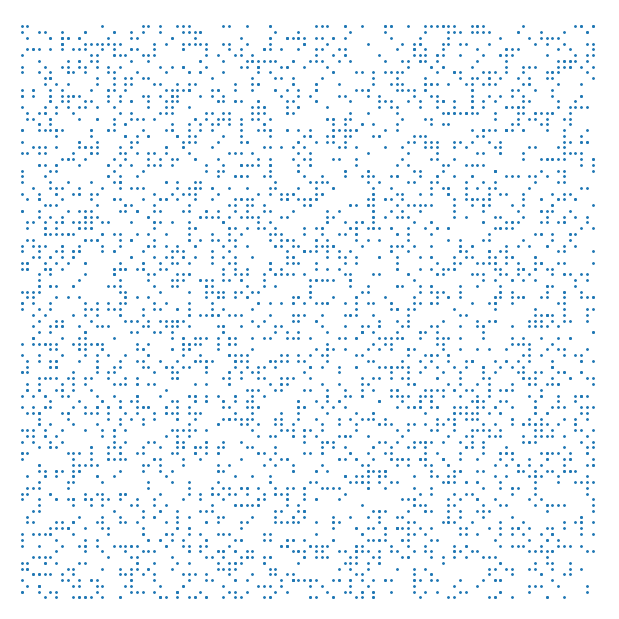

This figure's Python source: (Note: this script raises an exception after producing the figure.)
from pylab import*

seed(0)

import matplotlib.pyplot as plt
import numpy as np
from scipy.ndimage.filters import correlate

def create_dots(x_max, y_max, n):
    
    rand_x = randint(0, x_max, n)
    rand_y = randint(0, y_max, n)

    x_part = 10
    y_part = 10
    rand_x_part = rand_x[10:20]
    rand_y_part = rand_y[10:20]

    fig = figure(figsize=(6,6))
    ax = fig.add_axes([0,0,1,1])

    ax.scatter(rand_x, rand_y, s=1.1)
    ax.set_aspect(1)
    ax.set_xlim(-2, x_max + 2)
    ax.set_ylim(-2, y_max + 2)
    ax.set_axis_off()

    fig.canvas.draw()

    data = np.fromstring(fig.canvas.tostring_rgb(), dtype=np.uint8, sep='')
    data = data.reshape(fig.canvas.get_width_height()[::-1] + (3,))
    return data
        

def create_img(xcoord, ycoord, x_max, y_max, figsize=(6,6)):
    fig = figure(figsize=figsize)
    ax = fig.add_axes([0,0,1,1])

    ax.scatter(xcoord, ycoord, s=1.1)
    ax.set_aspect(1)
    ax.set_xlim(0, x_max)
    ax.set_ylim(0, y_max)
    ax.set_axis_off()

    data = np.fromstring(fig.canvas.tostring_rgb(), dtype=np.uint8, sep='')
    data = data.reshape(fig.canvas.get_width_height()[::-1] + (3,))


def get_part(dots, x, y, size=20):
    x = round(x*4.8)
    y = round(y*4.8)
    return dots[y-size/2-2:y+size/2+2, x-size/2-2:x+size/2+2]

def create_part_img(part):
    fig = figure(figsize=(6,6))
    ax = fig.add_axes([0,0,1,1])
    ax.imshow(part, 'gray')
    ax.set_aspect(1)
    ax.set_axis_off()

def get_corr(dots, part):

    corr = correlate(dots, part)
    return corr

dots = create_dots(100,100,4000)
dots = dots[:,:,0] # it is grayscale
part = get_part(dots, 22, 20, 30)
#part = part/amax(part)
create_part_img(part)


corr = get_corr(dots, part)
create_part_img(corr)

show()

